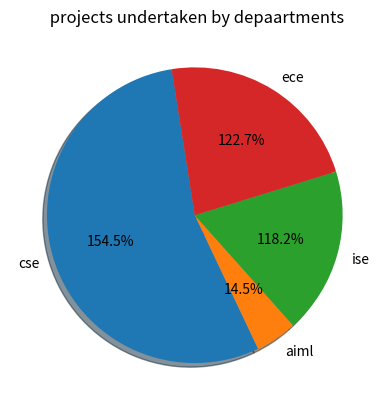

Write the Python code that produced this figure.
import matplotlib.pyplot as plt

dep = ["cse", "aiml", "ise", "ece"]
prog = [
    12,
    1,
    4,
    5,
]

plt.pie(prog, labels=dep, autopct="1%.1f%%", startangle=99, shadow=True)
plt.title(" projects undertaken by depaartments")
plt.show()
